Run: headless pygame with SDL's dummy video driver; simulated clock (each Clock.tick advances the game by its frame time, no real sleeping); random seed 0; keys injected as events and as key.get_pressed() state; no mouse input.
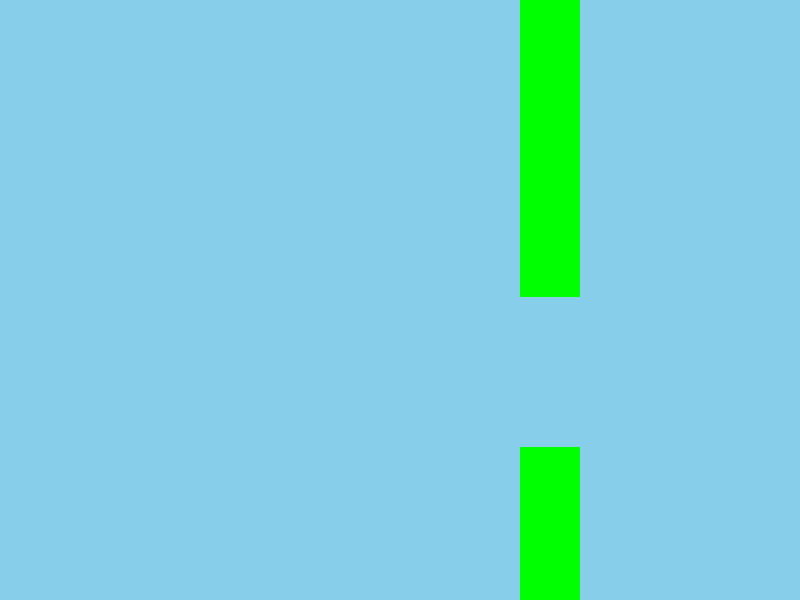
Frame 1 of 4 · flips 1–60 · no input
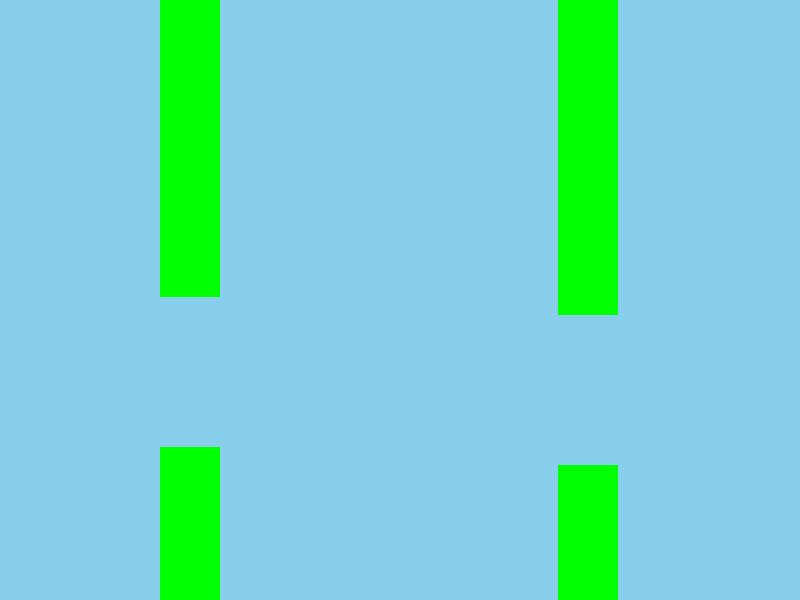
Frame 2 of 4 · flips 61–180 · tapped SPACE, RETURN · held RIGHT (→), D
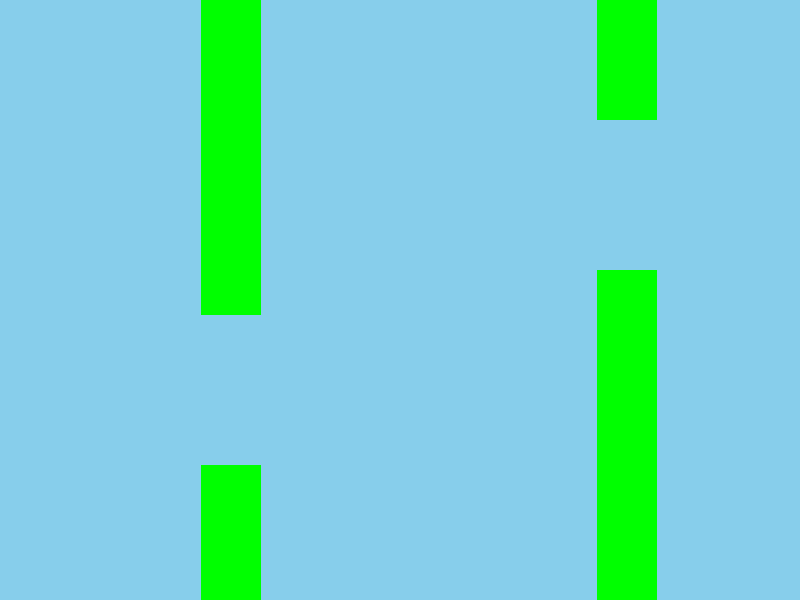
Frame 3 of 4 · flips 181–300 · held DOWN (↓), S
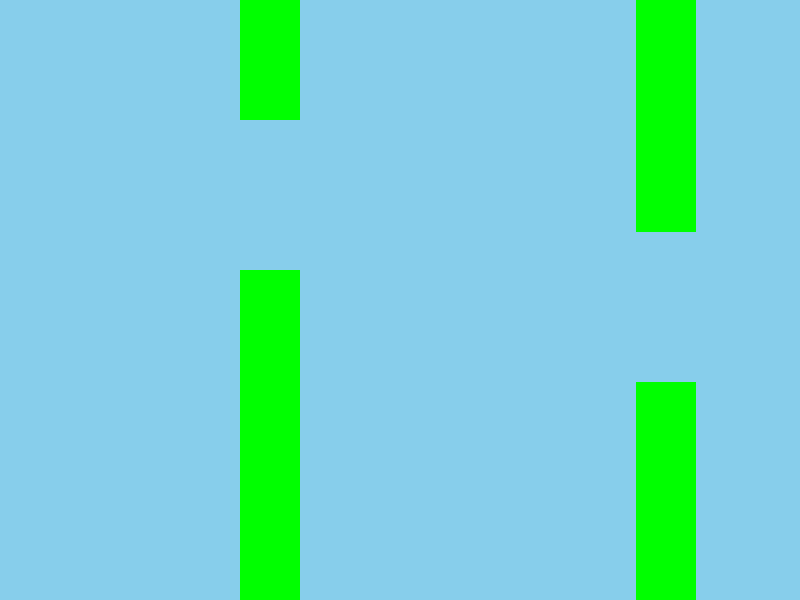
Frame 4 of 4 · flips 301–420 · held LEFT (←), A, UP (↑), W

The pygame program that drew these frames:

import random

import pygame 
import sys 

width, height =800, 600
fps=60

class Bird:

    def __init__(self,x,y):
        self.x=x
        self.y=y
        self.velocity=0
        self.radius=15
        self.color=(255,255,0)
        self.gravity=0.5
        self.jump_strength=-8

    def jump(self):
        self.velocity=self.jump_strength 

    def move(self):
        self.velocity+=self.gravity 
        self.y+=self.velocity 

    def get_rect(self):
        return pygame.Rect(self.x-self.radius,self.y-self.radius,self.radius*2,self.radius*2)
    
    
    def draw(self,screen):
        pygame.draw.circle(screen,self.color,(self.x,self.y),self.radius)

class Pipe:
    PIPE_WIDTH=60
    GAP=150
    SPEED=3

    def __init__(self,x):
        self.x=x
        self.top_height=random.randint(100,400)
        self.bottom_y=self.top_height+self.GAP
        self.bottom_height=height-self.bottom_y

    def move(self):
        self.x-=self.SPEED


    def draw(self,screen):
        pygame.draw.rect(screen,(0,255,0),(self.x,0,self.PIPE_WIDTH,self.top_height))
        pygame.draw.rect(screen,(0,255,0),(self.x,self.bottom_y,self.PIPE_WIDTH,self.bottom_height))
    


def main():
    pygame.init()
    screen=pygame.display.set_mode((width, height))
    clock=pygame.time.Clock()
    bird=Bird(80,height//2)
    pipes=[Pipe(700)]
    running=True 

    while running:
        for event in pygame.event.get():
            if event.type==pygame.QUIT:
                running=False 
            if event.type==pygame.KEYDOWN:
                if event.key==pygame.K_SPACE:
                    bird.jump()
        
        bird.move()
        
        for pipe in pipes:
         pipe.move()
         if pipes[-1].x<500:
             pipes.append(Pipe(900))

         if pipes[0].x<-60:
                pipes.pop(0)

        bird_rect=pygame.Rect(bird.x-bird.radius,bird.y-bird.radius,bird.radius*2,bird.radius*2)
        screen.fill((135,206,235))
        bird.draw(screen)
        for pipe in pipes:
            pipe.draw(screen)

        pygame.display.update()
        clock.tick(fps)

    pygame.quit()
    sys.exit()



    
if __name__=="__main__":
    main()        
